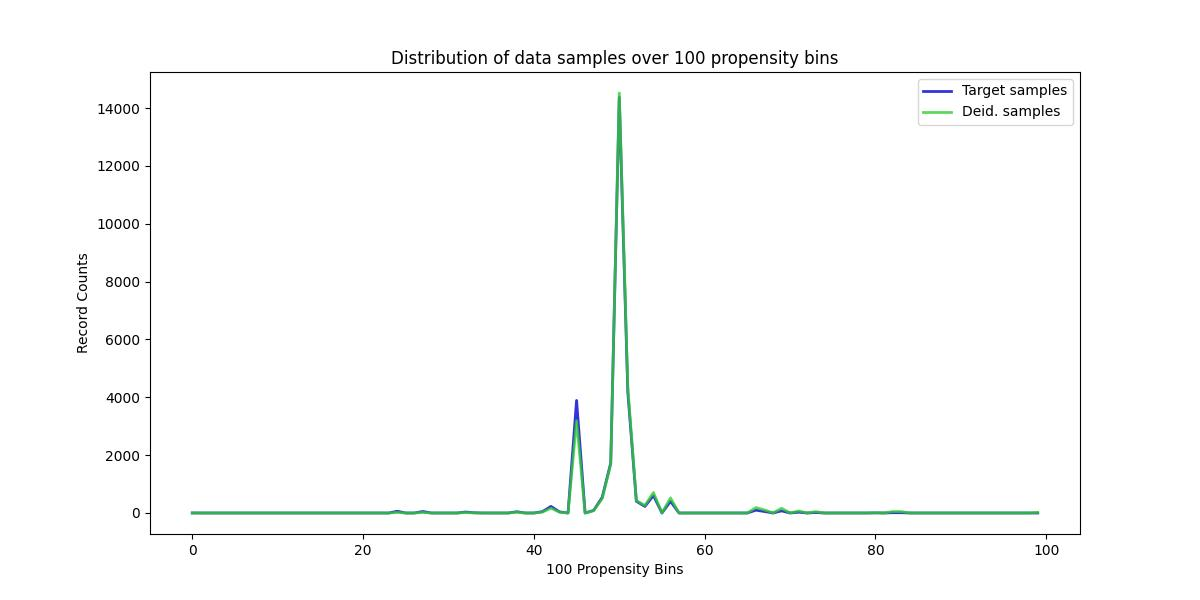

The file beside this chart, header and first rows:
, Target samples, Deid. samples
0, 2, 0
1, 0, 0
2, 0, 0
3, 0, 0
4, 0, 0
5, 0, 0
6, 0, 0
7, 0, 0
8, 0, 0
9, 0, 0
10, 0, 0
11, 0, 0
12, 0, 0
13, 0, 0
14, 0, 0
15, 0, 0
16, 0, 0
17, 0, 0
18, 0, 0
19, 0, 0
20, 0, 0
21, 0, 0
22, 0, 0
23, 0, 0
24, 60, 19
25, 0, 0
26, 0, 0
27, 52, 19
28, 0, 0
29, 0, 0
30, 0, 0
31, 0, 0
32, 34, 16
33, 8, 4
34, 0, 0
35, 0, 0
36, 0, 0
37, 0, 0
38, 44, 27
39, 0, 0
40, 0, 0
41, 47, 32
42, 229, 165
43, 39, 30
44, 0, 0
45, 3891, 3185
46, 0, 0
47, 89, 80
48, 541, 497
49, 1728, 1684
50, 14374, 14520
51, 4181, 4350
52, 407, 433
53, 226, 260
54, 604, 707
55, 0, 0
56, 403, 521
57, 0, 0
58, 0, 0
59, 0, 0
... 40 more rows
